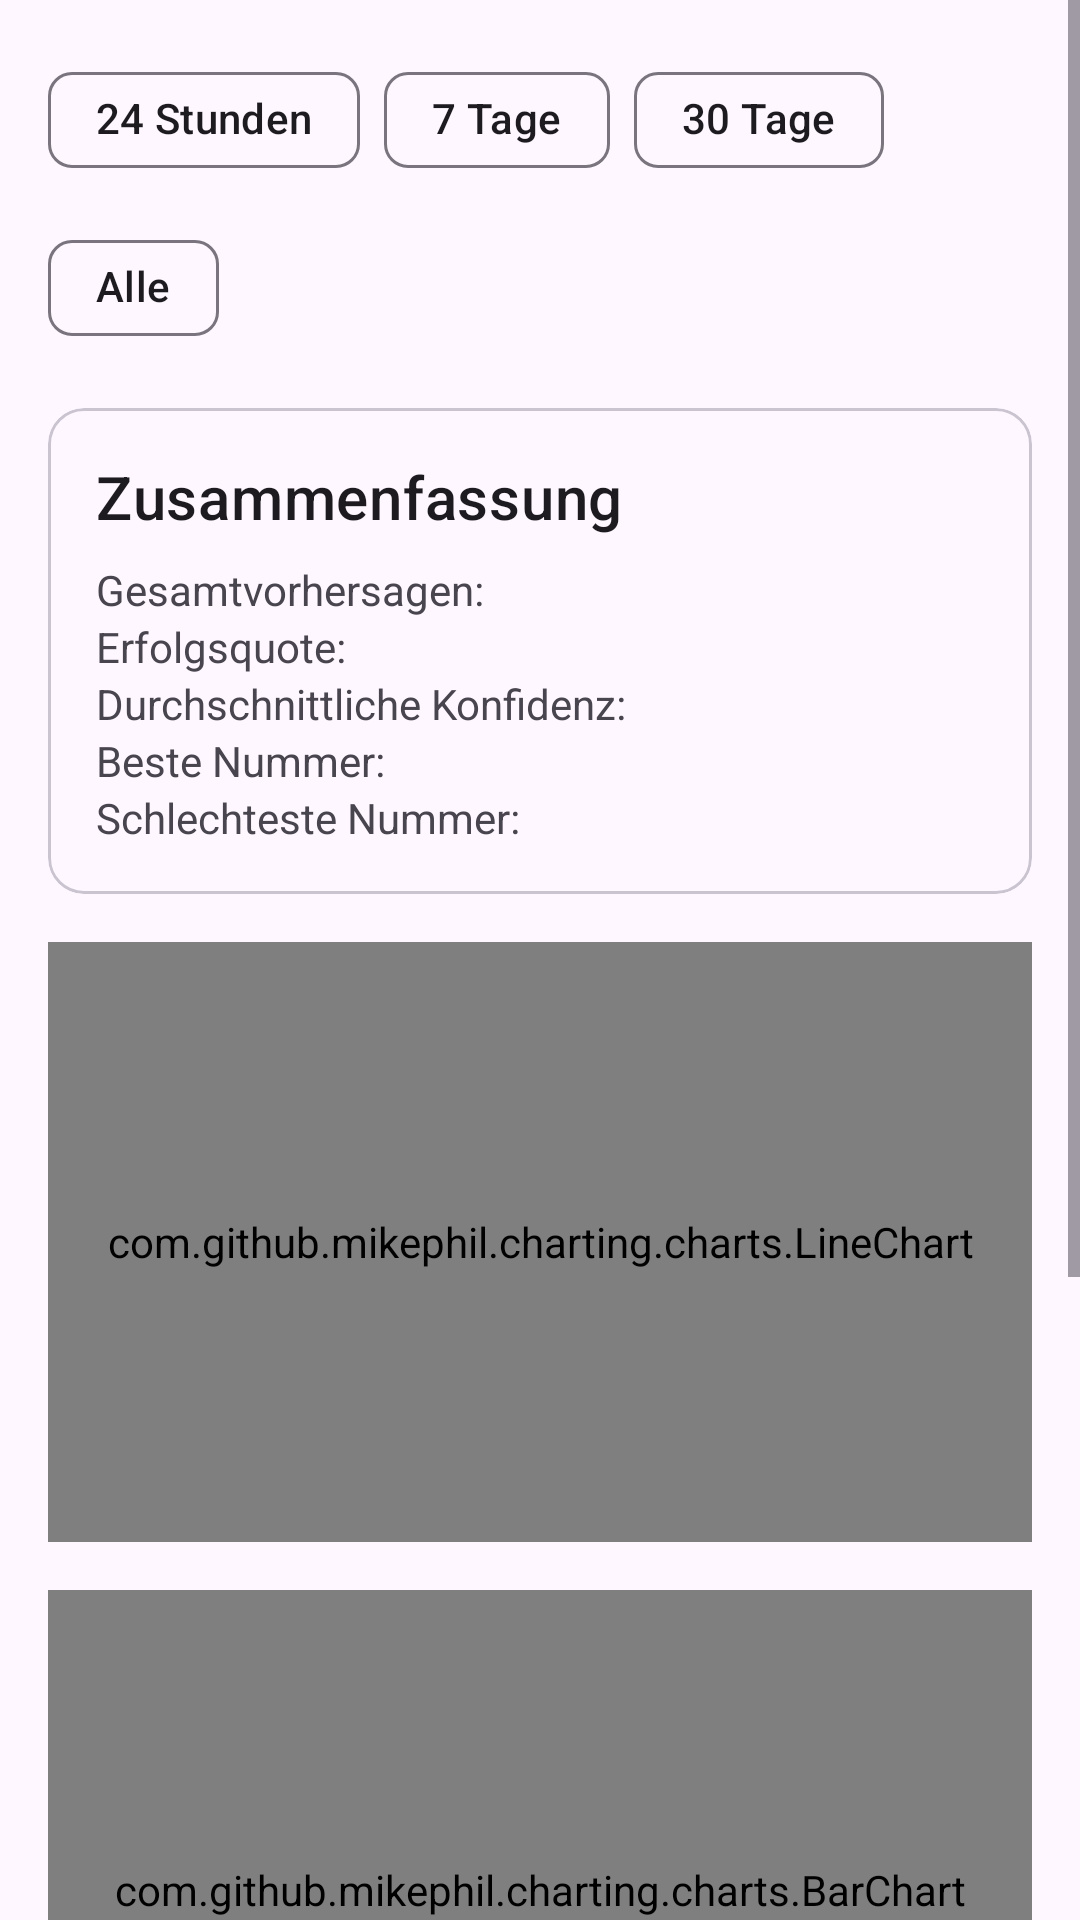

Write the Android layout XML for this screen, with the resource values it uses.
<!-- AndroidManifest.xml: application theme Theme.RouletteTracker -->
<!-- res/layout/fragment_simulation_stats.xml -->
<?xml version="1.0" encoding="utf-8"?>
<ScrollView xmlns:android="http://schemas.android.com/apk/res/android"
    xmlns:app="http://schemas.android.com/apk/res-auto"
    android:layout_width="match_parent"
    android:layout_height="match_parent">

    <LinearLayout
        android:layout_width="match_parent"
        android:layout_height="wrap_content"
        android:orientation="vertical"
        android:padding="16dp">

        <com.google.android.material.chip.ChipGroup
            android:id="@+id/timeRangeChips"
            android:layout_width="match_parent"
            android:layout_height="wrap_content"
            android:layout_marginBottom="16dp"
            app:singleSelection="true">

            <com.google.android.material.chip.Chip
                android:id="@+id/chip_day"
                android:layout_width="wrap_content"
                android:layout_height="wrap_content"
                android:text="24 Stunden"/>

            <com.google.android.material.chip.Chip
                android:id="@+id/chip_week"
                android:layout_width="wrap_content"
                android:layout_height="wrap_content"
                android:text="7 Tage"
                android:checked="true"/>

            <com.google.android.material.chip.Chip
                android:id="@+id/chip_month"
                android:layout_width="wrap_content"
                android:layout_height="wrap_content"
                android:text="30 Tage"/>

            <com.google.android.material.chip.Chip
                android:id="@+id/chip_all"
                android:layout_width="wrap_content"
                android:layout_height="wrap_content"
                android:text="Alle"/>

        </com.google.android.material.chip.ChipGroup>

        <com.google.android.material.card.MaterialCardView
            android:layout_width="match_parent"
            android:layout_height="wrap_content"
            android:layout_marginBottom="16dp">

            <LinearLayout
                android:layout_width="match_parent"
                android:layout_height="wrap_content"
                android:orientation="vertical"
                android:padding="16dp">

                <TextView
                    android:layout_width="wrap_content"
                    android:layout_height="wrap_content"
                    android:text="Zusammenfassung"
                    android:textAppearance="?attr/textAppearanceHeadline6"/>

                <GridLayout
                    android:layout_width="match_parent"
                    android:layout_height="wrap_content"
                    android:columnCount="2"
                    android:rowCount="5"
                    android:layout_marginTop="8dp">

                    <TextView
                        android:layout_width="0dp"
                        android:layout_height="wrap_content"
                        android:layout_columnWeight="1"
                        android:text="Gesamtvorhersagen:"/>

                    <TextView
                        android:id="@+id/totalPredictionsText"
                        android:layout_width="wrap_content"
                        android:layout_height="wrap_content"
                        android:textStyle="bold"/>

                    <TextView
                        android:layout_width="0dp"
                        android:layout_height="wrap_content"
                        android:layout_columnWeight="1"
                        android:text="Erfolgsquote:"/>

                    <TextView
                        android:id="@+id/successRateText"
                        android:layout_width="wrap_content"
                        android:layout_height="wrap_content"
                        android:textStyle="bold"/>

                    <TextView
                        android:layout_width="0dp"
                        android:layout_height="wrap_content"
                        android:layout_columnWeight="1"
                        android:text="Durchschnittliche Konfidenz:"/>

                    <TextView
                        android:id="@+id/avgConfidenceText"
                        android:layout_width="wrap_content"
                        android:layout_height="wrap_content"
                        android:textStyle="bold"/>

                    <TextView
                        android:layout_width="0dp"
                        android:layout_height="wrap_content"
                        android:layout_columnWeight="1"
                        android:text="Beste Nummer:"/>

                    <TextView
                        android:id="@+id/bestNumberText"
                        android:layout_width="wrap_content"
                        android:layout_height="wrap_content"
                        android:textStyle="bold"/>

                    <TextView
                        android:layout_width="0dp"
                        android:layout_height="wrap_content"
                        android:layout_columnWeight="1"
                        android:text="Schlechteste Nummer:"/>

                    <TextView
                        android:id="@+id/worstNumberText"
                        android:layout_width="wrap_content"
                        android:layout_height="wrap_content"
                        android:textStyle="bold"/>

                </GridLayout>

            </LinearLayout>

        </com.google.android.material.card.MaterialCardView>

        <com.github.mikephil.charting.charts.LineChart
            android:id="@+id/successRateChart"
            android:layout_width="match_parent"
            android:layout_height="200dp"
            android:layout_marginBottom="16dp"/>

        <com.github.mikephil.charting.charts.BarChart
            android:id="@+id/confidenceDistributionChart"
            android:layout_width="match_parent"
            android:layout_height="200dp"
            android:layout_marginBottom="16dp"/>

        <com.github.mikephil.charting.charts.BarChart
            android:id="@+id/accuracyPerNumberChart"
            android:layout_width="match_parent"
            android:layout_height="200dp"/>

    </LinearLayout>

</ScrollView>
<!-- resources referenced by this layout -->
<resources>
  <style name="Theme.RouletteTracker" parent="Theme.Material3.DayNight">
          
          <item name="colorPrimary">@color/primary</item>
          <item name="colorPrimaryVariant">@color/primary_variant</item>
          <item name="colorOnPrimary">@color/white</item>
          
          <item name="colorSecondary">@color/secondary</item>
          <item name="colorSecondaryVariant">@color/secondary_variant</item>
          <item name="colorOnSecondary">@color/black</item>
          
          <item name="android:statusBarColor">?attr/colorPrimaryVariant</item>
          
          
          <item name="bottomNavigationStyle">@style/Widget.RouletteTracker.BottomNavigationView</item>
          <item name="toolbarStyle">@style/Widget.RouletteTracker.Toolbar</item>
      </style>
  <color name="primary">@color/purple_500</color>
  <color name="primary_variant">@color/purple_700</color>
  <color name="white">#FFFFFFFF</color>
  <color name="secondary">@color/teal_200</color>
  <color name="secondary_variant">@color/teal_700</color>
  <color name="black">#FF000000</color>
  <style name="Widget.RouletteTracker.BottomNavigationView" parent="Widget.MaterialComponents.BottomNavigationView">
          <item name="android:background">?attr/colorSurface</item>
          <item name="itemIconTint">@color/primary</item>
          <item name="itemTextColor">@color/primary</item>
      </style>
  <style name="Widget.RouletteTracker.Toolbar" parent="Widget.MaterialComponents.Toolbar.Primary">
          <item name="android:background">?attr/colorPrimary</item>
          <item name="android:theme">@style/ThemeOverlay.MaterialComponents.Dark.ActionBar</item>
          <item name="popupTheme">@style/ThemeOverlay.MaterialComponents.Light</item>
      </style>
  <color name="purple_500">#FF6200EE</color>
  <color name="purple_700">#FF3700B3</color>
  <color name="teal_200">#FF03DAC5</color>
  <color name="teal_700">#FF018786</color>
</resources>
